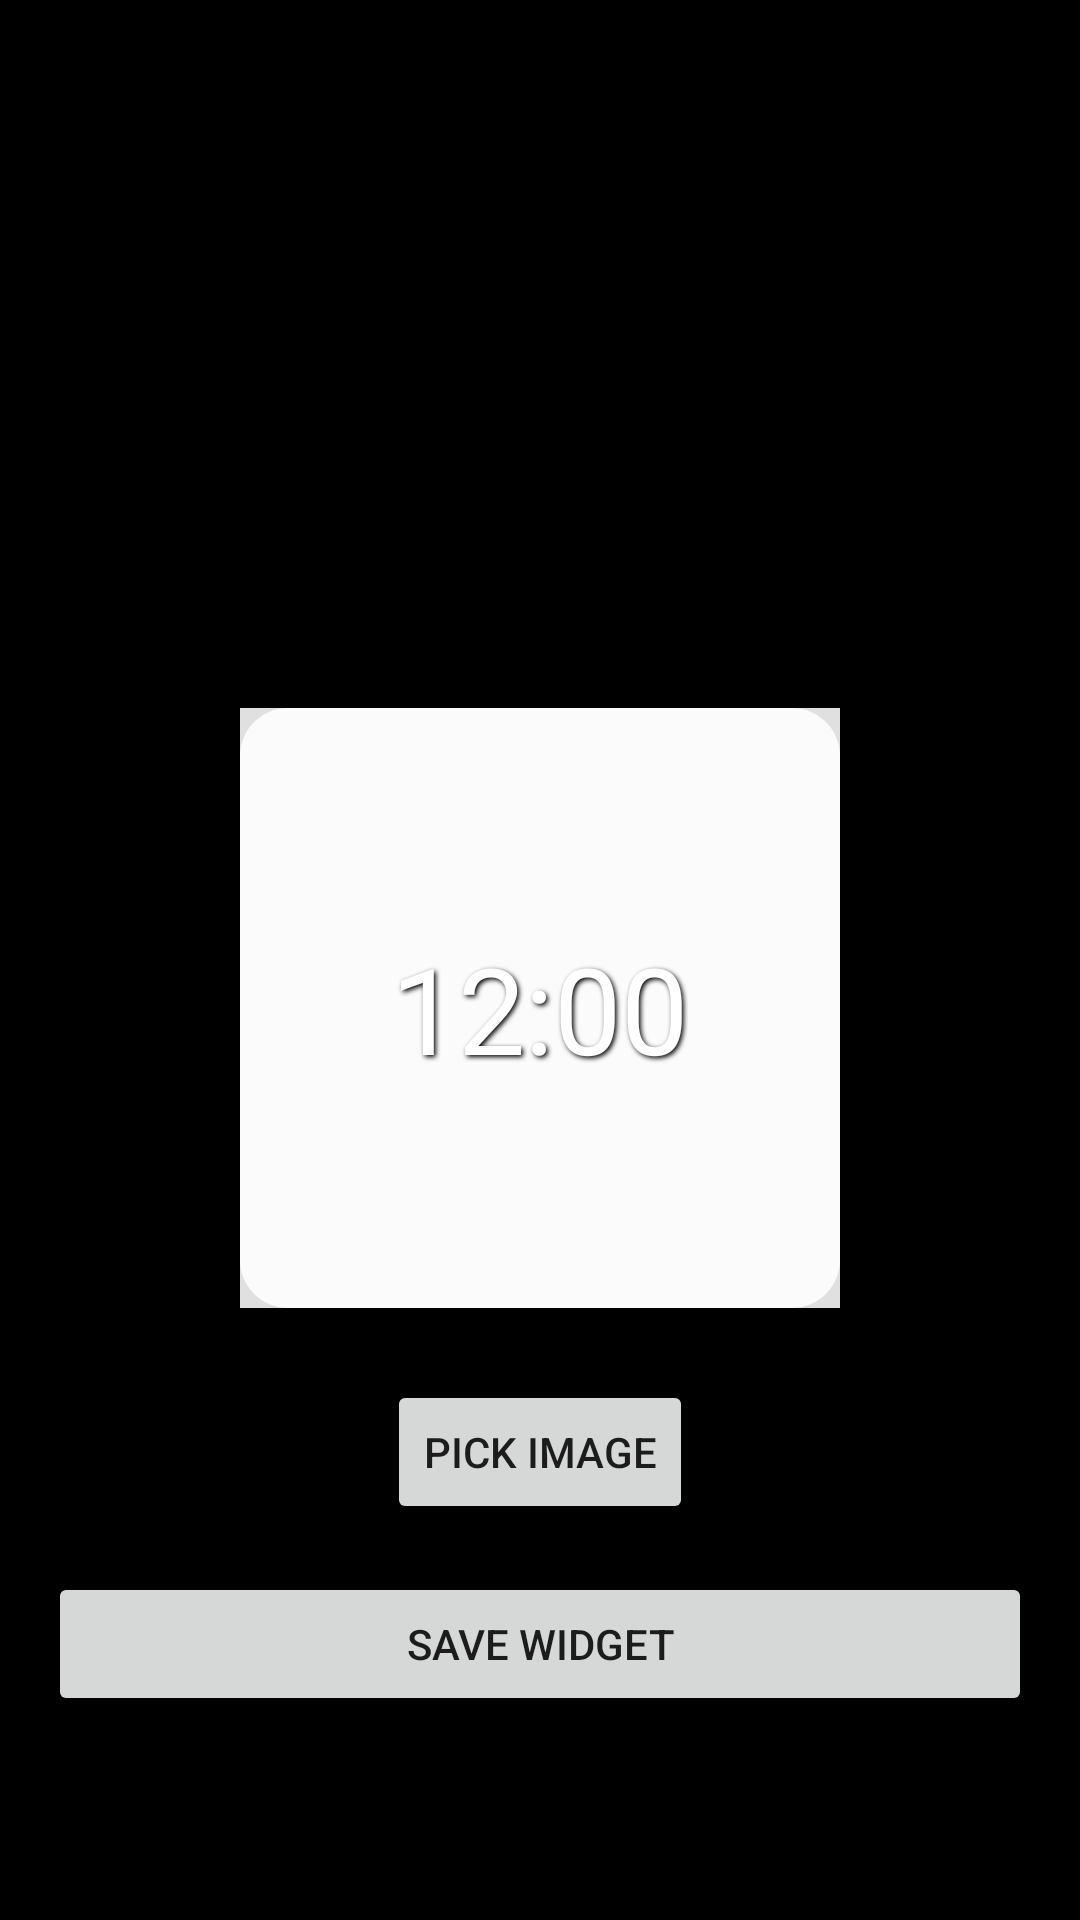

Android layout source for this screen:
<!-- AndroidManifest.xml: application theme Theme.FocusApp -->
<!-- res/layout/activity_widget_configuration.xml -->
<?xml version="1.0" encoding="utf-8"?>
<LinearLayout xmlns:android="http://schemas.android.com/apk/res/android"
    android:layout_width="match_parent"
    android:layout_height="match_parent"
    android:orientation="vertical"
    android:padding="16dp"
    android:gravity="center_horizontal">

    <TextView
        android:layout_width="wrap_content"
        android:layout_height="wrap_content"
        android:text="Customize Widget"
        android:textSize="24sp"
        android:textStyle="bold"
        android:layout_marginBottom="24dp"/>

    <TextView
        android:layout_width="wrap_content"
        android:layout_height="wrap_content"
        android:text="Select a background image for your widget. The clock font will match your current app settings."
        android:gravity="center"
        android:layout_marginBottom="24dp"/>

<TextView
        android:layout_width="wrap_content"
        android:layout_height="wrap_content"
        android:text="Clock Font"
        android:textSize="18sp"
        android:textStyle="bold"
        android:layout_alignStart="@+id/font_spinner"
        android:layout_marginBottom="8dp"/>

    <Spinner
        android:id="@+id/font_spinner"
        android:layout_width="match_parent"
        android:layout_height="wrap_content"
        android:layout_marginBottom="24dp"
        android:minHeight="48dp" />



    <FrameLayout
        android:layout_width="200dp"
        android:layout_height="200dp"
        android:layout_marginBottom="24dp">
        
        <ImageView
            android:id="@+id/preview_image"
            android:layout_width="match_parent"
            android:layout_height="match_parent"
            android:src="@drawable/widget_background"
            android:scaleType="centerCrop"
            android:background="#E0E0E0"/>
            
        <TextView
            android:id="@+id/preview_clock"
            android:layout_width="wrap_content"
            android:layout_height="wrap_content"
            android:layout_gravity="center"
            android:text="12:00"
            android:textSize="40sp"
            android:textColor="#FFFFFF"
            android:shadowColor="#000000"
            android:shadowDx="2"
            android:shadowDy="2"
            android:shadowRadius="4"/>
            
    </FrameLayout>

    <Button
        android:id="@+id/btn_pick_image"
        android:layout_width="wrap_content"
        android:layout_height="wrap_content"
        android:text="Pick Image"
        android:layout_marginBottom="16dp"/>

    <Button
        android:id="@+id/btn_save_widget"
        android:layout_width="match_parent"
        android:layout_height="wrap_content"
        android:text="Save Widget"
        android:enabled="true"/>

</LinearLayout>
<!-- resources referenced by this layout -->
<resources>
  <!-- drawable widget_background (drawable) -->
  <?xml version="1.0" encoding="utf-8"?>
  <shape xmlns:android="http://schemas.android.com/apk/res/android">
      <solid android:color="#FBFBFB" /> 
      <corners android:radius="16dp" />
  </shape>
  <style name="Theme.FocusApp" parent="android:Theme.Material.Light.NoActionBar">
          <item name="android:windowBackground">@android:color/black</item>
      </style>
</resources>
